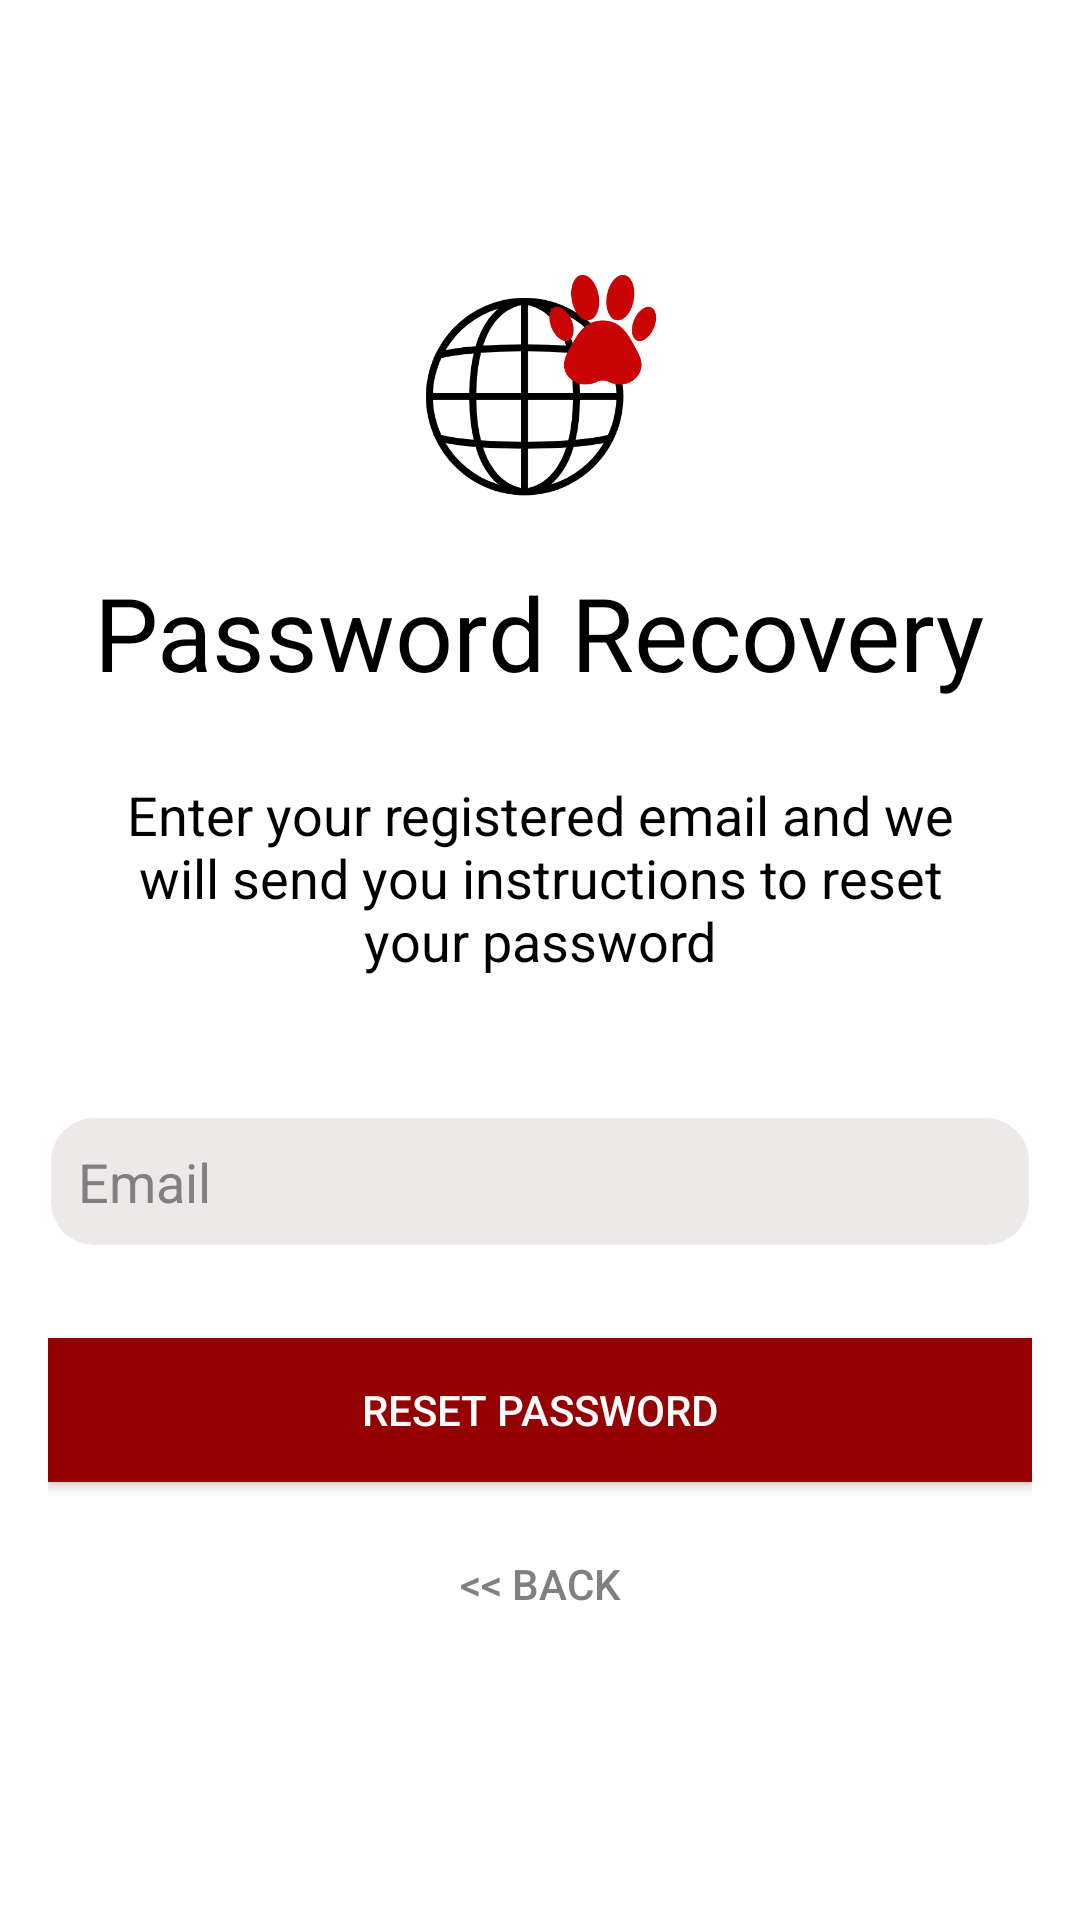

Produce the Android XML layout that renders to this screen, including the resource entries it uses.
<!-- AndroidManifest.xml: application theme PartyTheme -->
<!-- res/layout/activity_reset_password.xml -->
<?xml version="1.0" encoding="utf-8"?>

<android.support.constraint.ConstraintLayout xmlns:android="http://schemas.android.com/apk/res/android"
    xmlns:app="http://schemas.android.com/apk/res-auto"
    xmlns:tools="http://schemas.android.com/tools"
    android:layout_width="match_parent"
    android:layout_height="match_parent"
    tools:context=".AccountActivity.ResetPasswordActivity">

    <LinearLayout
        android:layout_width="fill_parent"
        android:layout_height="fill_parent"
        android:background="#ffffff"
        android:gravity="center"
        android:orientation="vertical"
        android:padding="@dimen/activity_horizontal_margin"
        tools:layout_editor_absoluteY="6dp"
        tools:ignore="MissingConstraints">


        <ImageView
            android:layout_width="@dimen/logo_w_h"
            android:layout_height="@dimen/logo_w_h"
            android:layout_gravity="center_horizontal"
            android:layout_marginBottom="10dp"
            android:contentDescription=""
            android:src="@drawable/logo7"
            tools:ignore="ContentDescription"
            tools:srcCompat="@drawable/logo7" />

        <TextView
            android:layout_width="wrap_content"
            android:layout_height="wrap_content"
            android:layout_gravity="center_horizontal"
            android:padding="10dp"
            android:text="Password Recovery"
            android:textColor="@android:color/black"
            android:textAppearance="@style/TextAppearance.AppCompat.Display1"
            tools:ignore="SpUsage" />

        <TextView
            android:layout_width="wrap_content"
            android:layout_height="wrap_content"
            android:layout_marginBottom="10dp"
            android:gravity="center_horizontal"
            android:padding="@dimen/activity_horizontal_margin"
            android:textSize="18dp"
            android:textColor="@android:color/black"
            android:text="Enter your registered email and we will send you instructions to reset your password" />


        <EditText
            android:id="@+id/email"
            android:layout_width="match_parent"
            android:layout_height="wrap_content"
            android:layout_marginTop="20dp"
            android:layout_marginBottom="10dp"
            android:hint="@string/hint_email"
            android:padding ="10dp"
            android:background="@drawable/roundinput"
            android:inputType="textEmailAddress"
            android:textColor="@android:color/black"
            android:textColorHint="#808080" />


        

        <Button
            android:id="@+id/btn_reset_password"
            android:layout_width="fill_parent"
            android:layout_height="wrap_content"
            android:layout_marginTop="20dip"
            android:background="@color/colorAccent"
            android:text="@string/btn_reset_password"
            android:textColor="@android:color/white" />

        <Button
            android:id="@+id/btn_back"
            android:layout_width="wrap_content"
            android:layout_height="wrap_content"
            android:layout_marginTop="10dp"
            android:background="@null"
            android:text="@string/btn_back"
            android:textColor="#808080" />

    </LinearLayout>

    <ProgressBar
        android:id="@+id/progressBar"
        android:layout_width="30dp"
        android:layout_height="30dp"
        android:layout_gravity="center|bottom"
        android:layout_marginBottom="20dp"
        android:visibility="gone"
        tools:ignore="MissingConstraints" />

</android.support.constraint.ConstraintLayout>
<!-- resources referenced by this layout -->
<resources>
  <color name="colorAccent">#950000</color>
  <dimen name="activity_horizontal_margin">16dp</dimen>
  <dimen name="logo_w_h">80dp</dimen>
  <!-- drawable logo7: png bitmap (drawable, 21977 bytes) -->
  <!-- drawable roundinput (drawable) -->
  <?xml version="1.0" encoding="utf-8"?>
  <selector xmlns:android="http://schemas.android.com/apk/res/android">
      <item>
          <shape android:shape="rectangle" android:padding="10dp">
              <solid android:color="	#eee9e9"/>
              <stroke android:width="1dp" android:color="#ffffff"/>
              <corners    android:topLeftRadius="15dp"
                  android:topRightRadius="15dp"
                  android:bottomLeftRadius="15dp"
                  android:bottomRightRadius="15dp"
  
                  />
  
  
  
          </shape>
      </item>
  </selector>
  <string name="btn_back">&lt;&lt; Back</string>
  <string name="btn_reset_password">Reset Password</string>
  <string name="hint_email">Email</string>
  <style name="PartyTheme" parent="Theme.AppCompat.Light.NoActionBar">
          <item name="windowNoTitle">true</item>
          <item name="colorPrimary">@color/btn_login</item>
          <item name="colorPrimaryDark">@color/colorPrimary</item>
          <item name="colorAccent">@color/colorPrimaryDark</item>
          <item name="android:windowBackground">@drawable/launch_screen</item>
  
      </style>
  <color name="btn_login">#26ae90</color>
  <color name="colorPrimary">#00bfbf</color>
  <color name="colorPrimaryDark">#555959</color>
  <!-- drawable launch_screen (drawable) -->
  <?xml version="1.0" encoding="utf-8"?>
  
  
  <layer-list xmlns:android="http://schemas.android.com/apk/res/android">
  
      <item>
          <color android:color="#ffffff"/>
  
      </item>
      <item android:gravity="center" android:left="20dp" android:right="20dp" android:bottom="75dp" android:width="400dp" android:height="250dp">
  
          <bitmap
              android:src="@drawable/logo5"
              android:tileMode="disabled" />
  
      </item>
  </layer-list>
  <!-- drawable logo5: png bitmap (drawable, 25362 bytes) -->
</resources>
